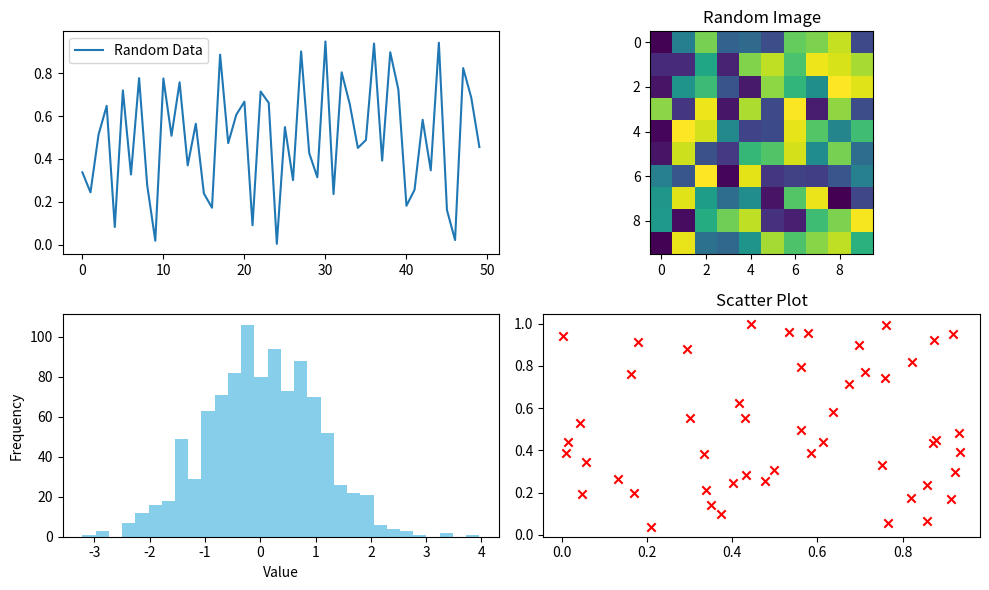

The matplotlib source for this figure:
import matplotlib.pyplot as plt
import numpy as np

fig = plt.figure(figsize=(10, 6))

ax1 = fig.add_subplot(2, 2, 1)
ax1.plot(np.random.rand(50), label='Random Data')
ax1.legend()

ax2 = fig.add_subplot(2, 2, 2)
ax2.imshow(np.random.rand(10, 10), cmap='viridis')
ax2.set_title('Random Image')

ax3 = fig.add_subplot(2, 2, 3)
ax3.hist(np.random.randn(1000), bins=30, color='skyblue')
ax3.set_xlabel('Value')
ax3.set_ylabel('Frequency')

ax4 = fig.add_subplot(2, 2, 4)
ax4.scatter(np.random.rand(50), np.random.rand(50), c='red', marker='x')
ax4.set_title('Scatter Plot')

plt.tight_layout()
plt.show()